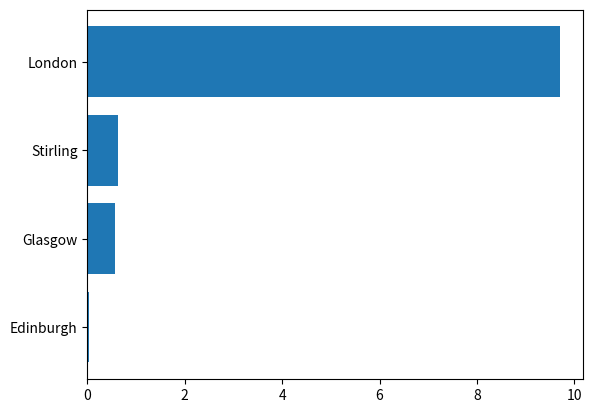

The matplotlib source for this figure:
#we import somes tools in Python for making graphs
#we use list language so that each string can represent a value
uk_cities=[0.56,0.62,0.04,9.7]#a list of the size of UK cities
China_cities=[0.58,8.4,29.9,22.2]#a list of the size of China cities 
import numpy as py#import python tools 
import matplotlib.pyplot as plt#import python tools 
x = ["Edinburgh","Glasgow","Stirling","London"]#x serves as names of UK cities
y = uk_cities#y serves as the size of UK cities
a = ["Haining","Hangzhou","Shanghai","Beijing"]#a serves as names of China cities
b = China_cities#b serves as the size of China cities
y.sort()
b.sort()
print(y)
print(b)
plt.figure()
plt.barh(x,y)#use the barh graph included in the matplotlib
plt.figure()#show the figure in the second window
plt.barh(a,b)
plt.show()#show the graph in a new window
plt.clf()
